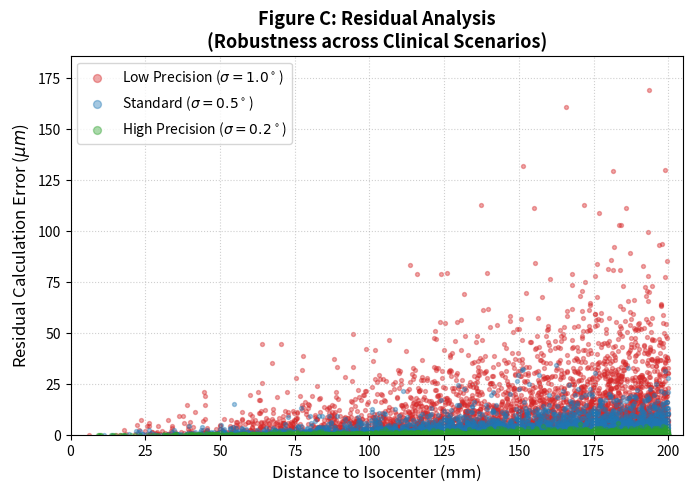

Generate this figure with matplotlib:
# -*- coding: utf-8 -*-
import numpy as np


def generate_data():

    np.random.seed(42)
    n = 1000000
    

    phi = np.random.uniform(0, 2*np.pi, n)
    costheta = np.random.uniform(-1, 1, n)
    u = np.random.uniform(0, 1, n)
    r = 200 * (u ** (1/3))
    theta = np.arccos(costheta)
    x = r * np.sin(theta) * np.cos(phi)
    y = r * np.sin(theta) * np.sin(phi)
    z = r * np.cos(theta)
    points = np.vstack((x, y, z)).T
    distances = np.linalg.norm(points, axis=1)


    def calc_scenarios(sigma):
        sigma_rad = np.deg2rad(sigma)
        angles = np.random.normal(0, sigma_rad, (n, 3))
        

        ca, sa = np.cos(angles[:,0]), np.sin(angles[:,0])
        cb, sb = np.cos(angles[:,1]), np.sin(angles[:,1])
        cg, sg = np.cos(angles[:,2]), np.sin(angles[:,2])
        
        R00 = cg*cb; R01 = cg*sb*sa - sg*ca; R02 = cg*sb*ca + sg*sa
        R10 = sg*cb; R11 = sg*sb*sa + cg*ca; R12 = sg*sb*ca - cg*sa
        R20 = -sb;   R21 = cb*sa;            R22 = cb*ca
        
        px = R00*x + R01*y + R02*z
        py = R10*x + R11*y + R12*z
        pz = R20*x + R21*y + R22*z
        
        tre_exact = np.linalg.norm(np.vstack((px, py, pz)).T - points, axis=1)
        tre_approx = np.linalg.norm(np.cross(angles, points), axis=1)
        residuals = np.abs(tre_exact - tre_approx) * 1000
        return tre_approx, tre_exact, residuals


    approx_05, exact_05, res_05 = calc_scenarios(0.5) 
    _, _, res_02 = calc_scenarios(0.2)                
    _, _, res_10 = calc_scenarios(1.0)                
    

    return distances, approx_05, exact_05, res_05, res_02, res_10


distances, approx_05, exact_05, res_05, res_02, res_10 = generate_data()

import matplotlib.pyplot as plt


plt.figure(figsize=(7, 5), dpi=300) 


idx_10 = np.random.choice(len(distances), 5000, replace=False)
idx_05 = np.random.choice(len(distances), 5000, replace=False)
idx_02 = np.random.choice(len(distances), 5000, replace=False)

plt.scatter(distances[idx_10], res_10[idx_10], s=8, c='#d62728', alpha=0.4, label=r'Low Precision ($\sigma=1.0^\circ$)')
plt.scatter(distances[idx_05], res_05[idx_05], s=8, c='#1f77b4', alpha=0.4, label=r'Standard ($\sigma=0.5^\circ$)')
plt.scatter(distances[idx_02], res_02[idx_02], s=8, c='#2ca02c', alpha=0.4, label=r'High Precision ($\sigma=0.2^\circ$)')

plt.title('Figure C: Residual Analysis\n(Robustness across Clinical Scenarios)', fontsize=13, fontweight='bold')
plt.xlabel('Distance to Isocenter (mm)', fontsize=12)
plt.ylabel('Residual Calculation Error ($\mu m$)', fontsize=12)
plt.legend(loc='upper left', fontsize=10, markerscale=2)
plt.grid(True, linestyle=':', alpha=0.6)
plt.xlim(0, 205)

plt.ylim(0, np.max(res_10[idx_10])*1.1)

plt.tight_layout()
plt.savefig('FigC_Robustness_Times.png')
plt.show()
